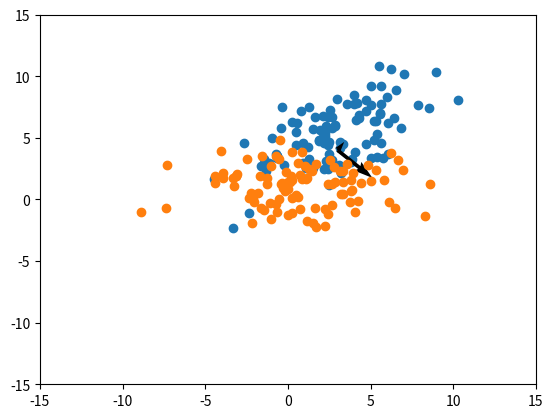

Reproduce this figure in Python.
import numpy as np
import matplotlib.pyplot as plt
import math

# Problem 1
mu1, sigma1 = 3, 9**0.5
x1 = sigma1 * np.random.randn(100) + mu1

mu2, sigma2 = 4, 4**0.5
x2 = sigma2 * np.random.randn(100) + mu2 + (0.5 * x1)

# Calculate covariance matrix
arr = np.array([x1, x2])
cov = np.cov(arr)

# Eigenvectors
# w = eigenvalues
# v = eigenvectors
w, v = np.linalg.eig(cov)

eig1 = w[0] * v[0]
eig2 = w[1] * v[1]

a = np.array([eig1, eig2]).T

sort_eig = sorted([(w[0], v[0]), (w[1], v[1])], key=lambda tup: tup[0])
u = np.concatenate(([sort_eig[1][1]], [sort_eig[0][1]]))

plt.scatter(x1, x2)
plt.quiver([3,3], [4,4], a[0], a[1])
plt.xlim(-15, 15)
plt.ylim(-15, 15)
plt.show()

centered = np.array([x1 - mu1, x2 - mu2])
rotated = np.dot(u.T, centered)
plt.scatter(rotated[0], rotated[1])
plt.xlim(-15, 15)
plt.ylim(-15, 15)
plt.show()
#import pdb; pdb.set_trace()


